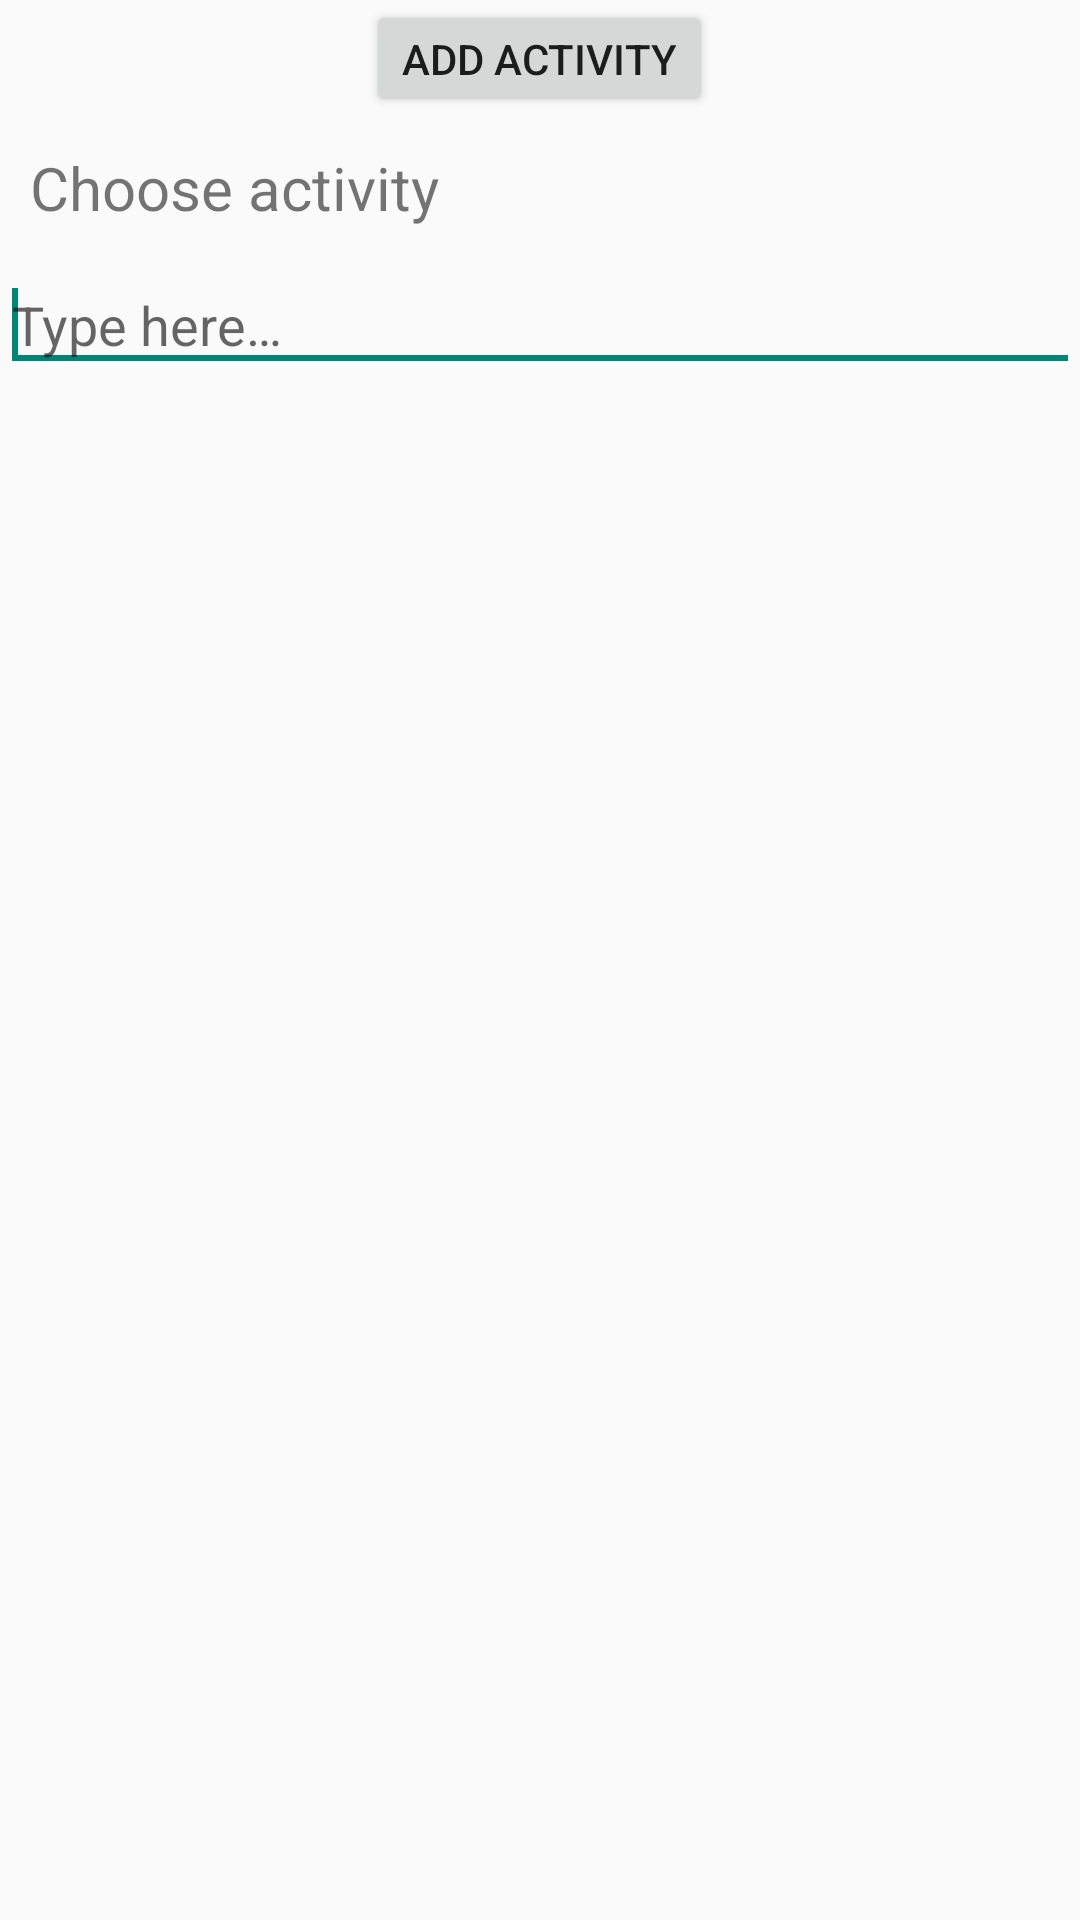

Android layout source for this screen:
<!-- AndroidManifest.xml: application theme Theme.AppCompat.Light.NoActionBar -->
<!-- res/layout/activity_choose_phisical.xml -->
<?xml version="1.0" encoding="utf-8"?>
<LinearLayout xmlns:android="http://schemas.android.com/apk/res/android"
    android:layout_width="fill_parent"
    android:layout_height="fill_parent"
    android:orientation="vertical">


    <Button
        style="?android:attr/buttonStyleSmall"
        android:layout_width="wrap_content"
        android:layout_height="wrap_content"
        android:text="@string/choosephisicalactivity_add_button"
        android:layout_gravity="center_horizontal"
        android:id="@+id/choosephisical_add_button"
        android:minHeight="0dp"
        android:minWidth="0dp"/>

    <TextView android:layout_width="fill_parent"
        android:layout_height="wrap_content" android:padding="10dp"
        android:text="@string/choose_activity_label" android:textSize="20sp" />

    <EditText android:id="@+id/choosephisical_myFilter" android:layout_width="match_parent"
        android:layout_height="wrap_content" android:ems="10"
        android:hint="@string/some_hint">
        <requestFocus />
    </EditText>

    <ListView android:id="@+id/choosephisical_listView1" android:layout_width="fill_parent"
        android:layout_height="fill_parent" />


</LinearLayout>
<!-- resources referenced by this layout -->
<resources>
  <string name="choose_activity_label">Choose activity</string>
  <string name="choosephisicalactivity_add_button">add activity</string>
  <string name="some_hint">
    Type here…
   </string>
</resources>
